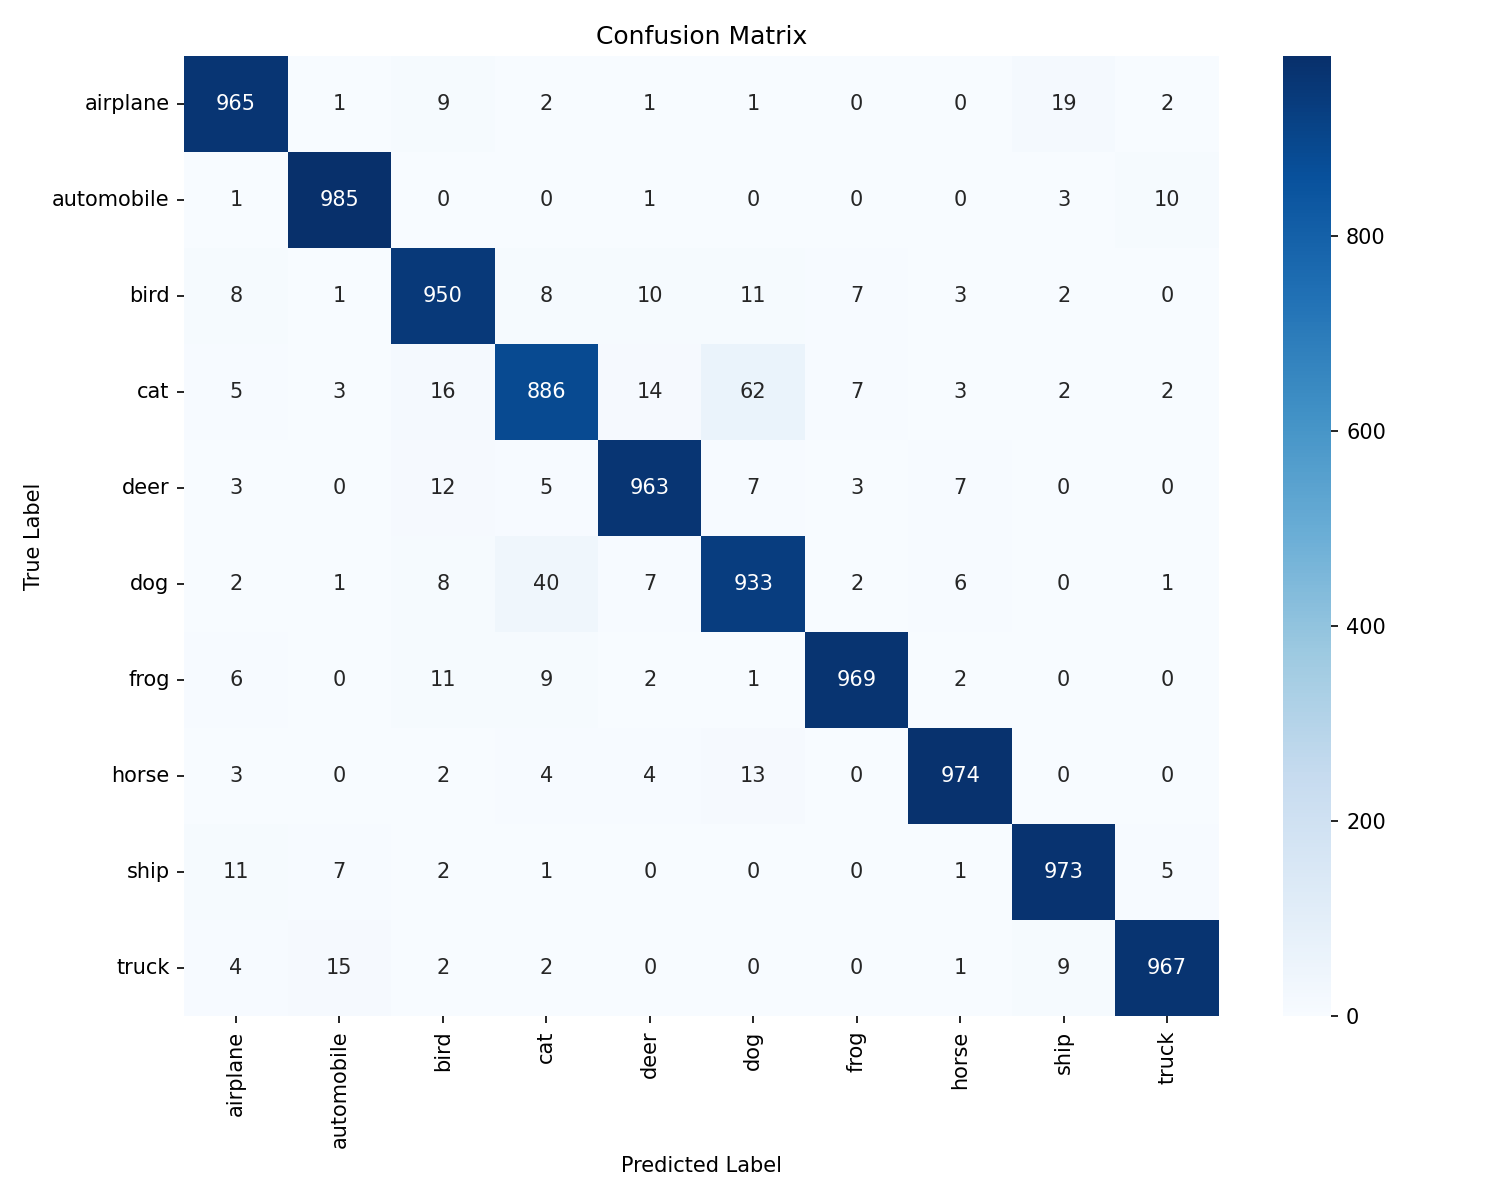

Data behind this chart, as committed beside it:
0, 1, 2, 3, 4, 5, 6, 7, 8, 9
965, 1, 9, 2, 1, 1, 0, 0, 19, 2
1, 985, 0, 0, 1, 0, 0, 0, 3, 10
8, 1, 950, 8, 10, 11, 7, 3, 2, 0
5, 3, 16, 886, 14, 62, 7, 3, 2, 2
3, 0, 12, 5, 963, 7, 3, 7, 0, 0
2, 1, 8, 40, 7, 933, 2, 6, 0, 1
6, 0, 11, 9, 2, 1, 969, 2, 0, 0
3, 0, 2, 4, 4, 13, 0, 974, 0, 0
11, 7, 2, 1, 0, 0, 0, 1, 973, 5
4, 15, 2, 2, 0, 0, 0, 1, 9, 967
